The GitHub repository prakashknaikade/Synthetic-Data-Creation-Demo contains a labelled image folder "TeaCupSynthData" with 3 categories: empty, full, half. Examples follow, each with its label.

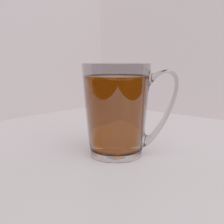
Label: full

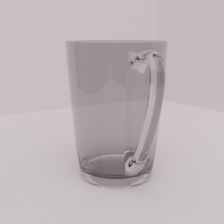
Label: empty

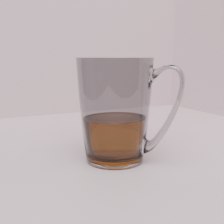
Label: half

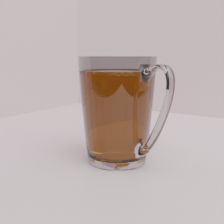
Label: full

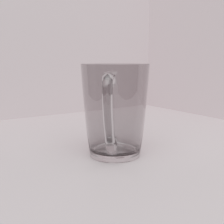
Label: empty

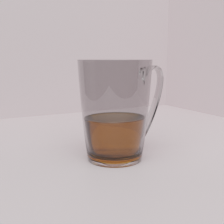
Label: half
